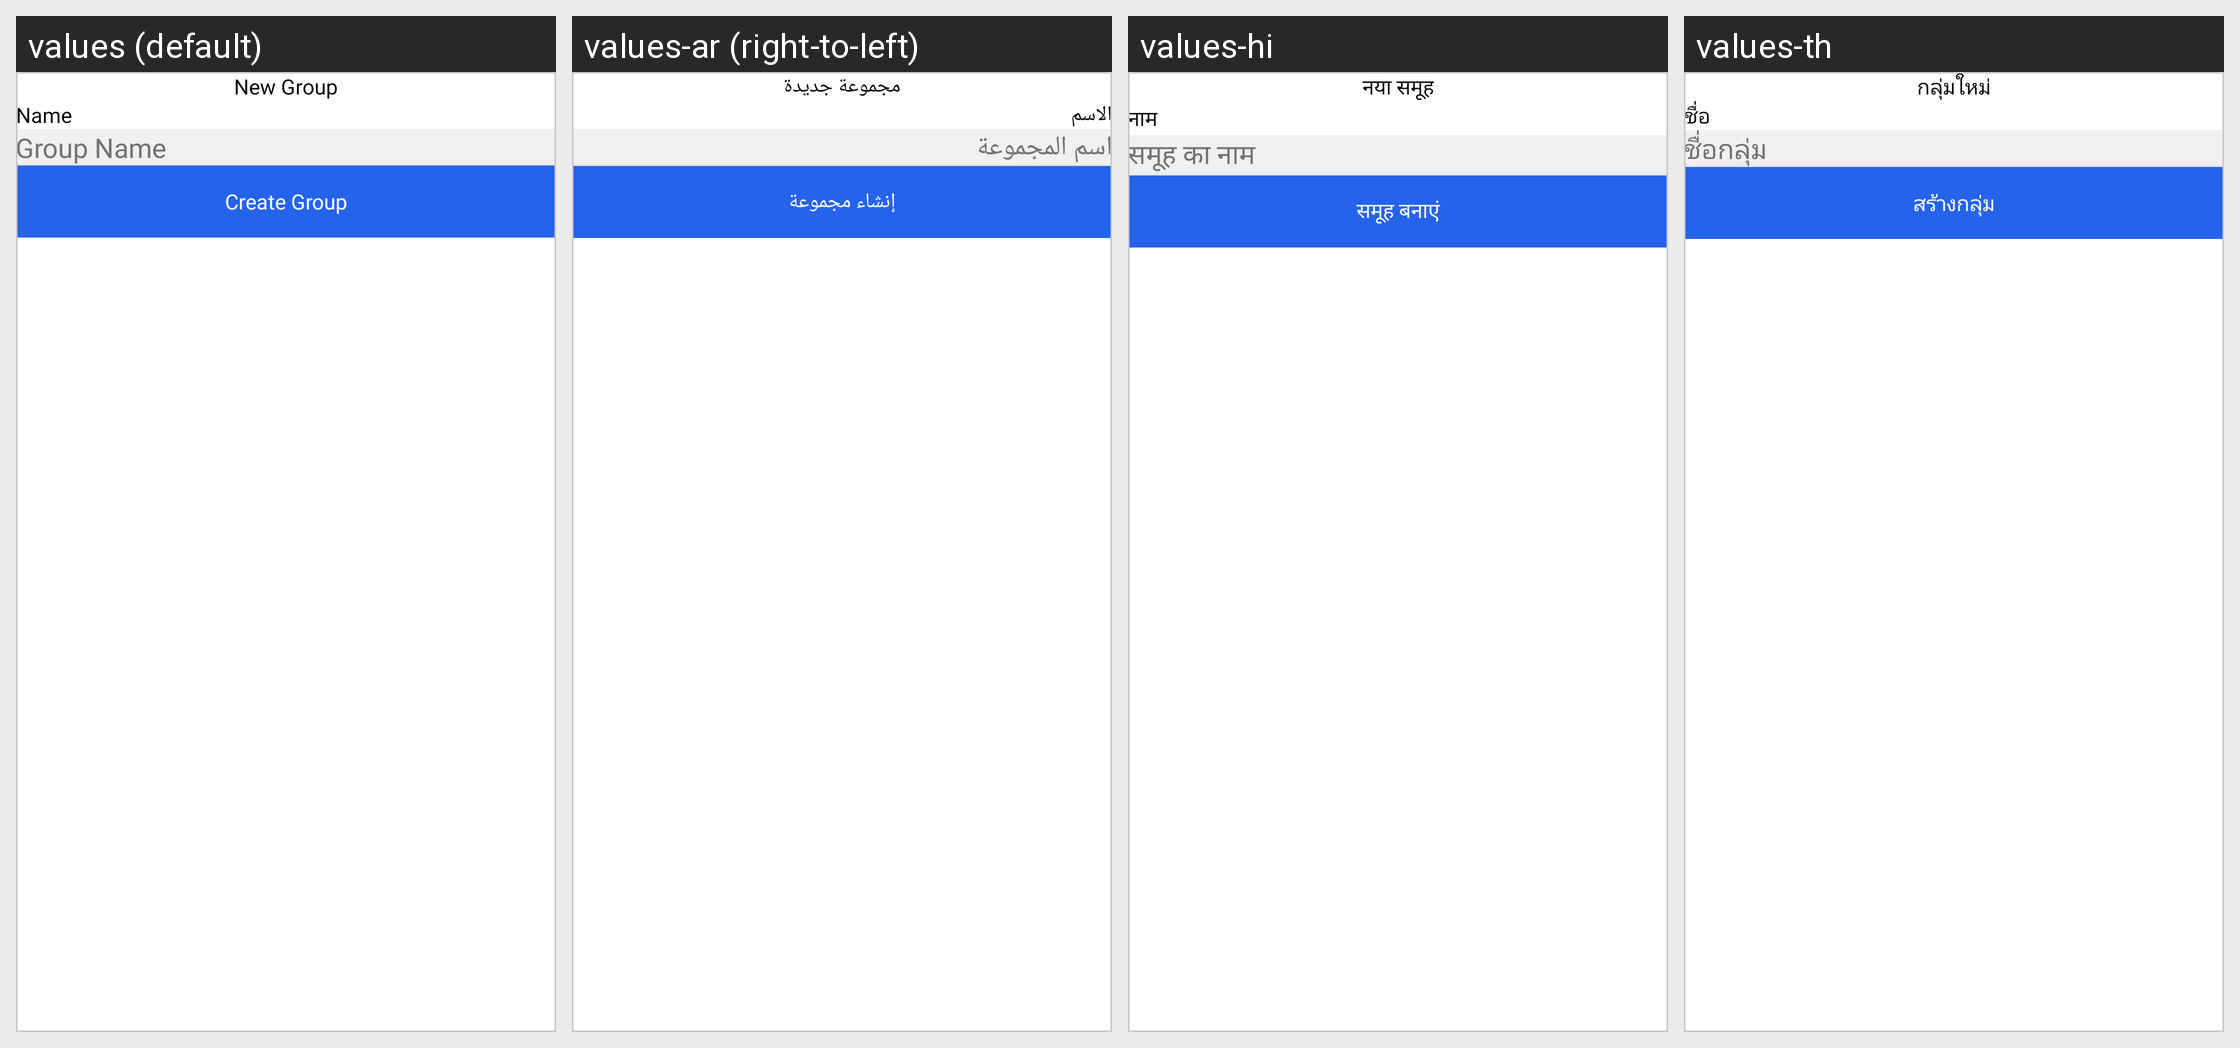

The Android screen above is rendered under several locales of the same app. Produce the string resources it draws, with the default and per-locale values.
Android screen res/layout/dialog_new_group.xml rendered under 4 locales, left to right: values (default), values-ar (right-to-left), values-hi, values-th. Device: Nexus 5 (rendered at 1080×1920; each locale shown at half size, 540×960, under a caption strip naming it); theme Theme.Messages.
Other locales in the repository, not shown: values-de, values-es, values-fil, values-fr, values-in, values-ja, values-ko, values-ms, values-nl, values-pa, values-pt, values-ru, values-tr, values-vi, values-zh.
Strings drawn on this screen, with the default value and each locale's value (text and hints the layout hard-codes, and strings that could not be matched under every locale, appear in the picture but are not listed):

new_group
  values: New Group
  values-ar: مجموعة جديدة
  values-hi: नया समूह
  values-th: กลุ่มใหม่

name
  values: Name
  values-ar: الاسم
  values-hi: नाम
  values-th: ชื่อ

group_name
  values: Group Name
  values-ar: اسم المجموعة
  values-hi: समूह का नाम
  values-th: ชื่อกลุ่ม

create_group
  values: Create Group
  values-ar: إنشاء مجموعة
  values-hi: समूह बनाएं
  values-th: สร้างกลุ่ม
